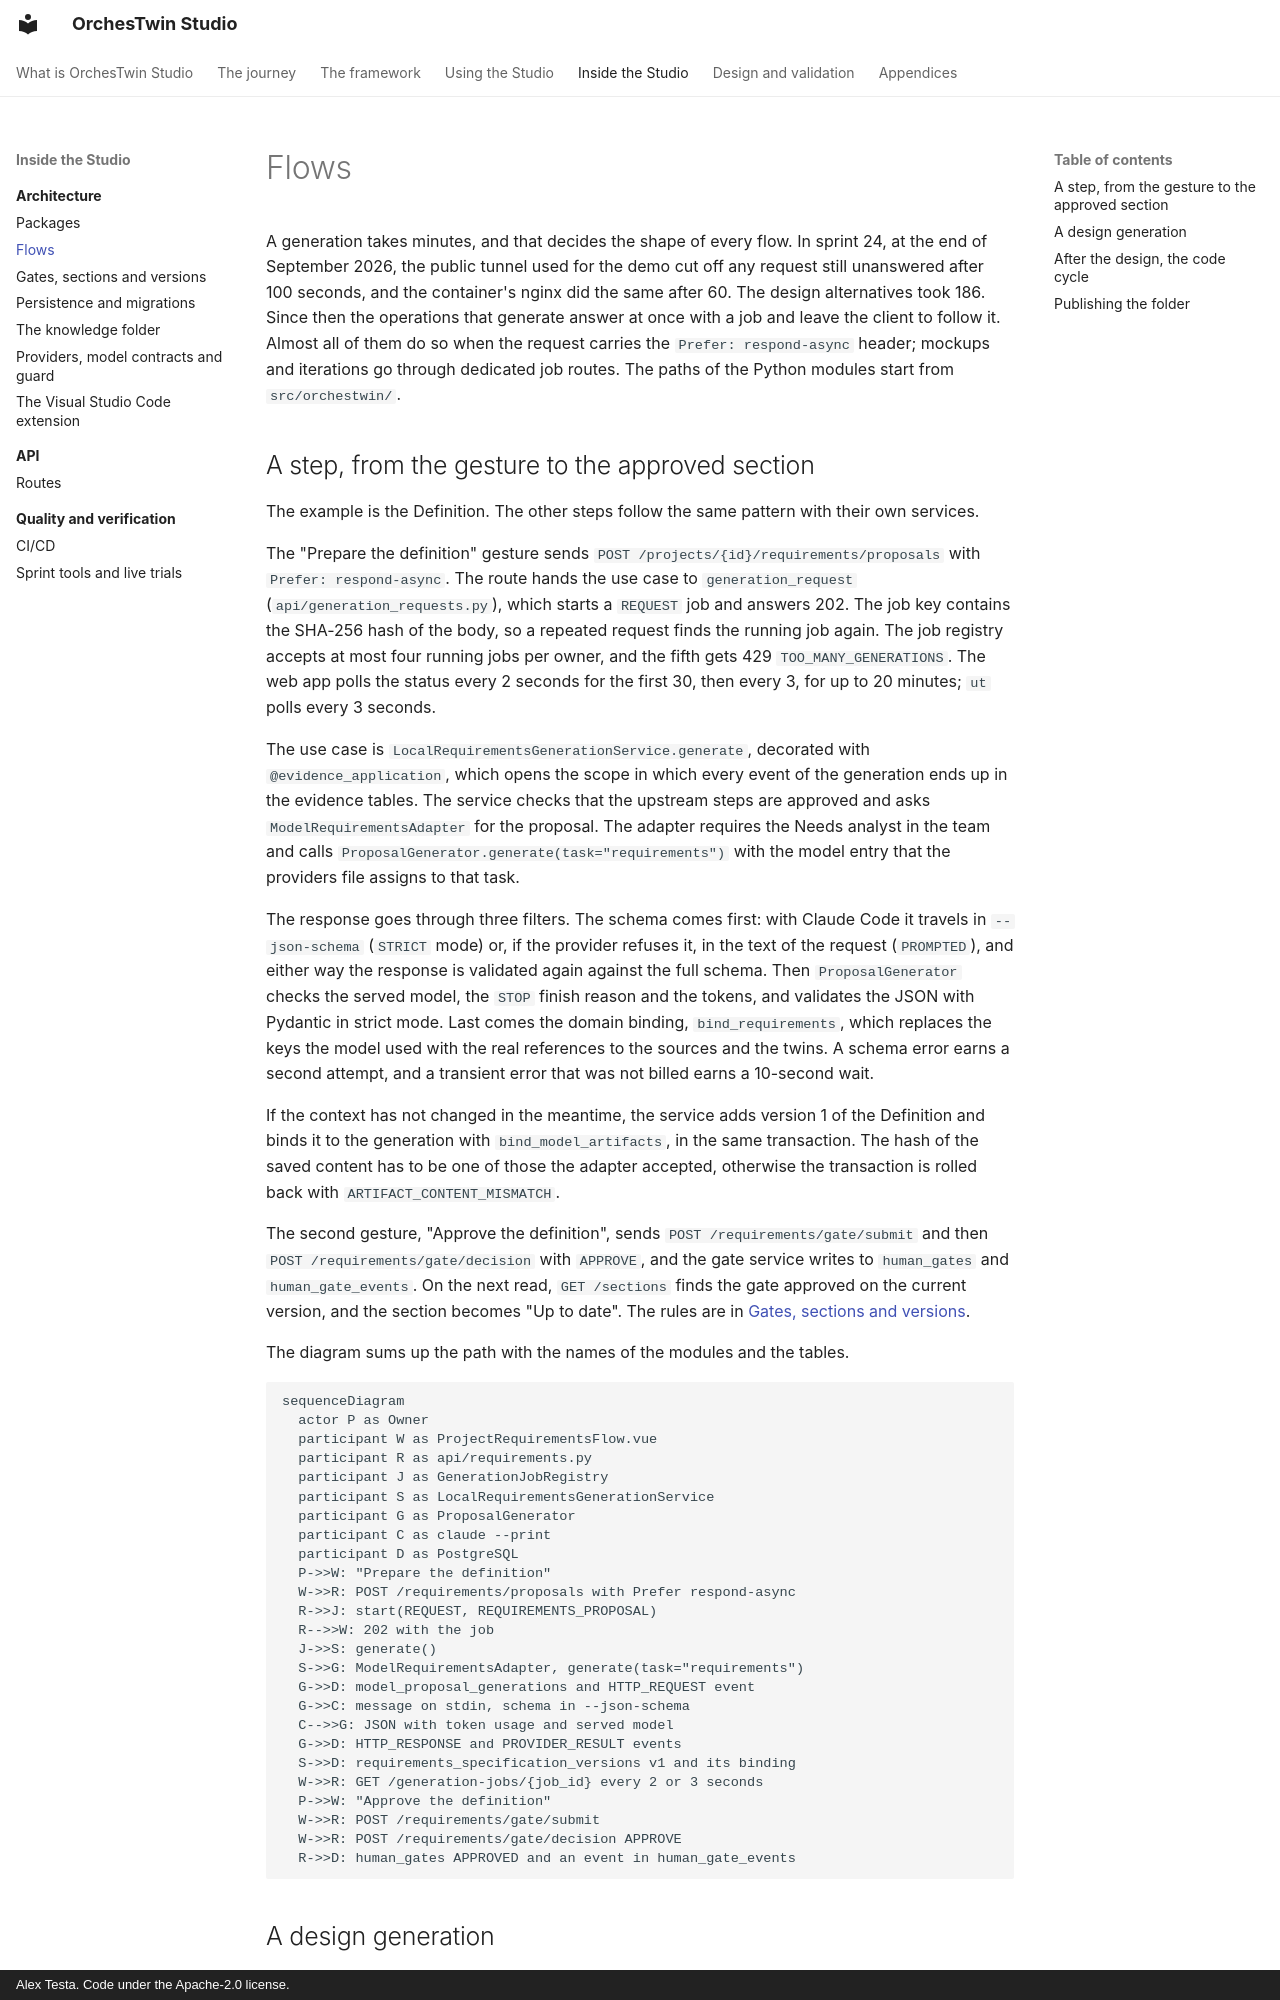

repository: AlexTesta00/orchestwin-studio · page: architecture/flows/index.html · generator: mkdocs · copyright: Alex Testa. Code under the Apache-2.0 license.

# Flows

A generation takes minutes, and that decides the shape of every flow. In sprint 24, at the end of September 2026, the public tunnel used for the demo cut off any request still unanswered after 100 seconds, and the container's nginx did the same after 60. The design alternatives took 186. Since then the operations that generate answer at once with a job and leave the client to follow it. Almost all of them do so when the request carries the `Prefer: respond-async` header; mockups and iterations go through dedicated job routes. The paths of the Python modules start from `src/orchestwin/`.

## A step, from the gesture to the approved section

The example is the Definition. The other steps follow the same pattern with their own services.

The "Prepare the definition" gesture sends `POST /projects/{id}/requirements/proposals` with `Prefer: respond-async`. The route hands the use case to `generation_request` (`api/generation_requests.py`), which starts a `REQUEST` job and answers 202. The job key contains the SHA-256 hash of the body, so a repeated request finds the running job again. The job registry accepts at most four running jobs per owner, and the fifth gets 429 `TOO_MANY_GENERATIONS`. The web app polls the status every 2 seconds for the first 30, then every 3, for up to 20 minutes; `ut` polls every 3 seconds.

The use case is `LocalRequirementsGenerationService.generate`, decorated with `@evidence_application`, which opens the scope in which every event of the generation ends up in the evidence tables. The service checks that the upstream steps are approved and asks `ModelRequirementsAdapter` for the proposal. The adapter requires the Needs analyst in the team and calls `ProposalGenerator.generate(task="requirements")` with the model entry that the providers file assigns to that task.

The response goes through three filters. The schema comes first: with Claude Code it travels in `--json-schema` (`STRICT` mode) or, if the provider refuses it, in the text of the request (`PROMPTED`), and either way the response is validated again against the full schema. Then `ProposalGenerator` checks the served model, the `STOP` finish reason and the tokens, and validates the JSON with Pydantic in strict mode. Last comes the domain binding, `bind_requirements`, which replaces the keys the model used with the real references to the sources and the twins. A schema error earns a second attempt, and a transient error that was not billed earns a 10-second wait.

If the context has not changed in the meantime, the service adds version 1 of the Definition and binds it to the generation with `bind_model_artifacts`, in the same transaction. The hash of the saved content has to be one of those the adapter accepted, otherwise the transaction is rolled back with `ARTIFACT_CONTENT_MISMATCH`.

The second gesture, "Approve the definition", sends `POST /requirements/gate/submit` and then `POST /requirements/gate/decision` with `APPROVE`, and the gate service writes to `human_gates` and `human_gate_events`. On the next read, `GET /sections` finds the gate approved on the current version, and the section becomes "Up to date". The rules are in [Gates, sections and versions](states.md).

The diagram sums up the path with the names of the modules and the tables.

```mermaid
sequenceDiagram
  actor P as Owner
  participant W as ProjectRequirementsFlow.vue
  participant R as api/requirements.py
  participant J as GenerationJobRegistry
  participant S as LocalRequirementsGenerationService
  participant G as ProposalGenerator
  participant C as claude --print
  participant D as PostgreSQL
  P->>W: "Prepare the definition"
  W->>R: POST /requirements/proposals with Prefer respond-async
  R->>J: start(REQUEST, REQUIREMENTS_PROPOSAL)
  R-->>W: 202 with the job
  J->>S: generate()
  S->>G: ModelRequirementsAdapter, generate(task="requirements")
  G->>D: model_proposal_generations and HTTP_REQUEST event
  G->>C: message on stdin, schema in --json-schema
  C-->>G: JSON with token usage and served model
  G->>D: HTTP_RESPONSE and PROVIDER_RESULT events
  S->>D: requirements_specification_versions v1 and its binding
  W->>R: GET /generation-jobs/{job_id} every 2 or 3 seconds
  P->>W: "Approve the definition"
  W->>R: POST /requirements/gate/submit
  W->>R: POST /requirements/gate/decision APPROVE
  R->>D: human_gates APPROVED and an event in human_gate_events
```
